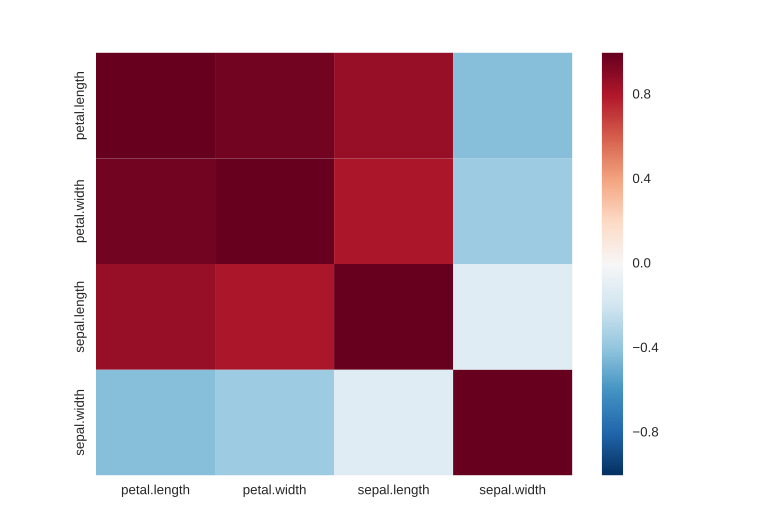

The table this chart was drawn from, first rows:
, petal.length, petal.width, sepal.length, sepal.width
petal.length, 1.0, 0.9629, 0.8718, -0.4284
petal.width, 0.9629, 1.0, 0.8179, -0.3661
sepal.length, 0.8718, 0.8179, 1.0, -0.1176
sepal.width, -0.4284, -0.3661, -0.1176, 1.0
